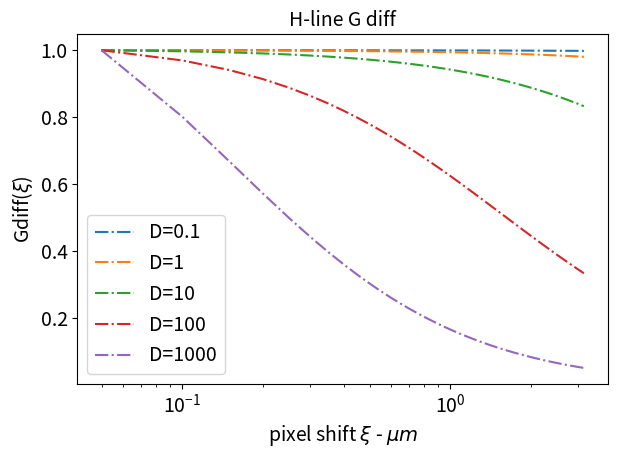
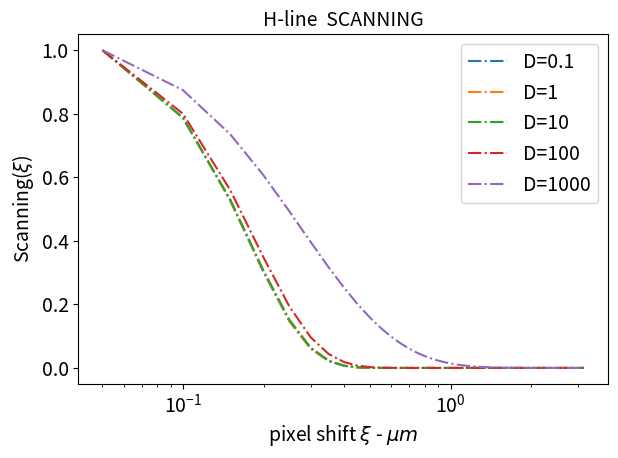
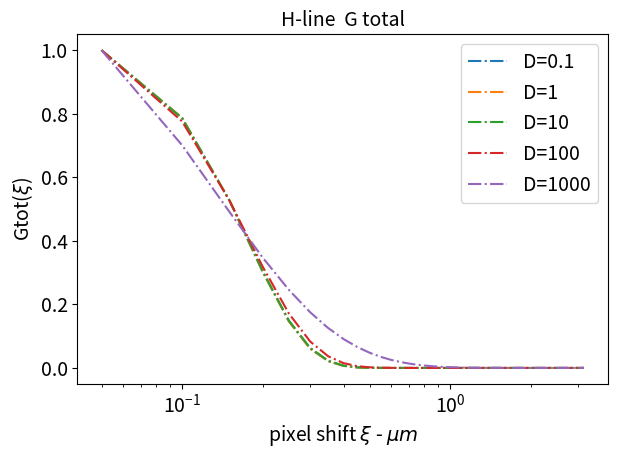
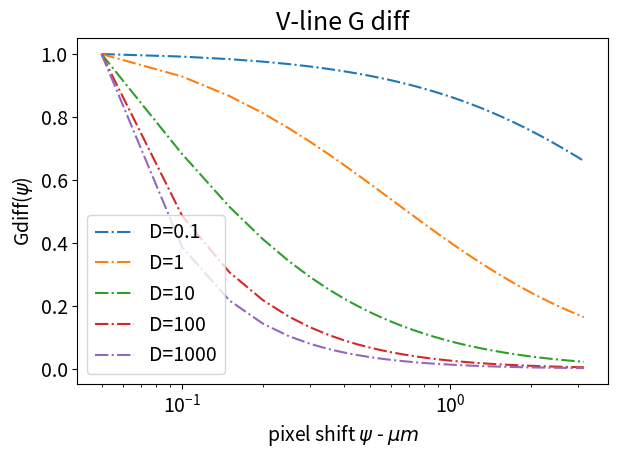
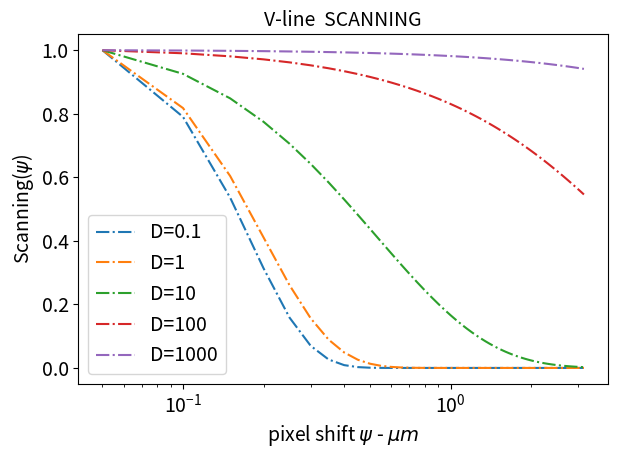
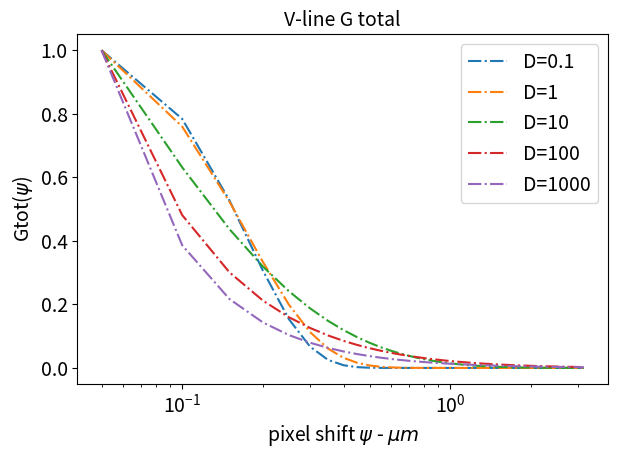

Write the Python code that produced these figures, in order.
# -*- coding: utf-8 -*-
"""
Created on Tue Apr  9 20:25:06 2019

@author: ETCasa
"""

import numpy as np
import matplotlib.pyplot as plt



box_size = 256
roi = 128
tp = 5e-6    #seg    
tl = box_size * tp    #seg
dr = 0.05   # delta r = pixel size =  micrometros
w0 = 0.25   #radio de la PSF  = micrometros    
wz = 1.5   #alto de la PSF desde el centro  = micrometros
gamma = 0.3536   #gamma factor de la 3DG
N = 0.0176   #Numero total de particulas en la PSF



D=[0.1,1,10,100,1000]
#D=np.arange(1,1050,200)   #micrones^2/seg
x0 = (box_size)/2  #seda inicial
xf = (box_size + roi)/2  #seda final
#xf=640
x=np.arange(1,xf-x0)

y = 0  #miro solo la componente H orizontal

### -- #si quiero mirar la V line  hago tp=tl, esto puedo hacerlo que poner "x=0" y activar "y=np.arange(1,xf-x0)" es lo mismo que dejar x=0 y poner tp=tl
#tp=tl


###------------------------------------------------GRAFICO EN 2D
###termino de scanning
fig = plt.figure()
#ax = plt.axes(projection='3d')

    
plt.close('all') # amtes de graficar, cierro todos las figuras que estén abiertas
    
guardar_imagenes = False    
for d in D:
#    if d==D[-1]:
#        guardar_imagenes = True
#    else:
#        guardar_imagenes = False
#    
    SMALL_SIZE = 14
    MEDIUM_SIZE = 16
    BIGGER_SIZE = 18
    
    plt.rc('font', size=SMALL_SIZE)          # controls default text sizes
    plt.rc('axes', titlesize=SMALL_SIZE)     # fontsize of the axes title
    plt.rc('axes', labelsize=MEDIUM_SIZE)    # fontsize of the x and y labels
    plt.rc('xtick', labelsize=SMALL_SIZE)    # fontsize of the tick labels
    plt.rc('ytick', labelsize=SMALL_SIZE)    # fontsize of the tick labels
    plt.rc('legend', fontsize=SMALL_SIZE)    # legend fontsize
    plt.rc('figure', titlesize=BIGGER_SIZE)  # fontsize of the figure title
    
    
#==============================================================================
#                                  H - Line
#==============================================================================    
    tp = 5e-6    #seg    
    tl = box_size * tp    #seg
    
    S = np.exp(-0.5*((2*x*dr/w0)**2+(2*y*dr/w0)**2)/(1 + 4*d*(tp*x+tl*y)/(w0**2)))
###termino de correlación espacial
    G = (gamma/N)*( 1 + 4*d*(tp*x+tl*y) / w0**2 )**(-1) * ( 1 + 4*d*(tp*x+tl*y) / wz**2 )**(-1/2)


    Gtotal = S * G
    Gtotal_normalizada = Gtotal/max(Gtotal)
    S_norm = S/max(S)
    G_norm = G/max(G)
    
    
    ###  Grafico solo termino difussivo
    plt.figure(1)
#    plt.plot((dr*x), G_norm,'-.',label=f'D={d}',linewidth=1)
    plt.semilogx((dr*x), G_norm,'-.',label=f'D={d}')
    plt.legend()
    plt.xlabel(r'pixel shift $\xi$ - $\mu m$',fontsize=14)
    plt.ylabel(r'Gdiff($\xi$)',fontsize=14)
#    plt.title('H-line G diff  \n tp = {}$\mu$  - pix size = {} $\mu$- box size = {} pix'.format(tp*1e6,dr,box_size),fontsize=18)
    plt.title('H-line G diff')
    plt.show()
    plt.tight_layout() #hace que no me corte los márgenes
    
    if guardar_imagenes:
        plt.savefig('C:\\Users\\<user>\\Desktop\\Poster TOPFOT 2019\\H_Line_Diff')
    
    ###  Grafico solo termino Scanning
    plt.figure(2)
#    plt.plot((dr*x), S_norm,'-.',label=f'D={d}',linewidth=1)
    plt.semilogx((dr*x), S_norm,'-.',label=f'D={d}')
    plt.legend()
    plt.xlabel(r'pixel shift $\xi$ - $\mu m$',fontsize=14)
    plt.ylabel(r'Scanning($\xi$)',fontsize=14)
#    plt.title('H-line  SCANNING  \n tp = {}$\mu$  - pix size = {} $\mu$- box size = {} pix'.format(tp*1e6,dr,box_size),fontsize=18)
    plt.title('H-line  SCANNING')
    plt.show()
    plt.tight_layout() #hace que no me corte los márgenes
    
    if guardar_imagenes:
        plt.savefig('C:\\Users\\<user>\\Desktop\\Poster TOPFOT 2019\\H_Line_Scanning')
        
    ###  Grafico funcion de correlación  total
    plt.figure(3)
#    plt.plot((dr*x), Gtotal_normalizada,'-.',label=f'D={d}',linewidth=1)
    plt.semilogx((dr*x), Gtotal_normalizada,'-.',label=f'D={d}')
    plt.legend()
    plt.xlabel(r'pixel shift $\xi$ - $\mu m$',fontsize=14)
    plt.ylabel(r'Gtot($\xi$)',fontsize=14)
    plt.title('H-line G total \n tp = {}$\mu$  - pix size = {} $\mu$- box size = {} pix'.format(tp*1e6,dr,box_size),fontsize=18)
    plt.title('H-line  G total')
    plt.show()
    plt.tight_layout() #hace que no me corte los márgenes
    
    if guardar_imagenes:
        plt.savefig('C:\\Users\\<user>\\Desktop\\Poster TOPFOT 2019\\H_Line_Gtot_norm')
    
#    i=0
#    while Gtotal_normalizada[i]>0.60:
#        i+=1
#    plt.semilogx(dr*x[i],Gtotal_normalizada[i], '*', label=f'dist para Gtotal/2 = {round(dr*x[i],5)}$\mu m$')      ###---> para graficar punto donde cae a la mitad la curva de correlación

    
#==============================================================================
#                                  V - Line
#==============================================================================    

### -- #si quiero mirar la V line  hago tp=tl, esto puedo hacerlo que poner "x=0" y activar "y=np.arange(1,xf-x0)" es lo mismo que dejar x=0 y poner tp=tl
    tp=tl

    S = np.exp(-0.5*((2*x*dr/w0)**2+(2*y*dr/w0)**2)/(1 + 4*d*(tp*x+tl*y)/(w0**2)))
###termino de correlación espacial
    G = (gamma/N)*( 1 + 4*d*(tp*x+tl*y) / w0**2 )**(-1) * ( 1 + 4*d*(tp*x+tl*y) / wz**2 )**(-1/2)


    Gtotal = S * G
    Gtotal_normalizada = Gtotal/max(Gtotal)
    S_norm = S/max(S)
    G_norm = G/max(G)

    
    ###  Grafico solo termino difussivo
    plt.figure(4)
#    plt.plot((dr*x), G_norm,'-.',label=f'D={d}')
    plt.semilogx((dr*x), G_norm,'-.',label=f'D={d}')
    plt.legend()
    plt.xlabel(r'pixel shift $\psi$ - $\mu m$',fontsize=14)
    plt.ylabel(r'Gdiff($\psi$)',fontsize=14)
#    plt.title('V-line G diff  \n tl = {}$ms$  - pix size = {} $\mu$- box size = {} pix'.format(tp*1e3,dr,box_size),fontsize=18)
    plt.title('V-line G diff',fontsize=18)
    plt.show()
    plt.tight_layout() #hace que no me corte los márgenes
    
    if guardar_imagenes:
        plt.savefig('C:\\Users\\<user>\\Desktop\\Poster TOPFOT 2019\\V_Line_Diff')
    
    
    ###  Grafico solo termino Scanning
    plt.figure(5)
#    plt.plot((dr*x), S_norm,'-.',label=f'D={d}')
    plt.semilogx((dr*x), S_norm,'-.',label=f'D={d}')
    plt.legend()
    plt.xlabel(r'pixel shift $\psi$ - $\mu m$',fontsize=14)
    plt.ylabel(r'Scanning($\psi$)',fontsize=14)
#    plt.title('V-line  SCANNING  \n tl = {}$ms$  - pix size = {} $\mu$- box size = {} pix'.format(tp*1e3,dr,box_size),fontsize=18)
    plt.title('V-line  SCANNING')
    plt.show()
    plt.tight_layout() #hace que no me corte los márgenes
    
    if guardar_imagenes:
        plt.savefig('C:\\Users\\<user>\\Desktop\\Poster TOPFOT 2019\\V_Line_Scanning')
    
    
    ###  Grafico funcion de correlación  total
    plt.figure(6)
#    plt.plot((dr*x), Gtotal_normalizada,'-.',label=f'D={d}')
    plt.semilogx((dr*x), Gtotal_normalizada,'-.',label=f'D={d}')
    plt.legend()
    plt.xlabel(r'pixel shift $\psi$ - $\mu m$',fontsize=14)
    plt.ylabel(r'Gtot($\psi$)',fontsize=14)
#    plt.title('V-line G total \n tl = {}$ms$  - pix size = {} $\mu$- box size = {} pix'.format(tp*1e3,dr,box_size),fontsize=18)
    plt.title('V-line G total')
    plt.show()
    plt.tight_layout() #hace que no me corte los márgenes
    
    if guardar_imagenes:
        plt.savefig('C:\\Users\\<user>\\Desktop\\Poster TOPFOT 2019\\V_Line_Gtot_norm')

    

guardar_imagenes = False
    
















##
###----------------------------------------------------------------GRAFICO EN 3D
####termino de scanning
#fig = plt.figure()
#ax = plt.axes(projection='3d')
#
#    
#
#for d in D:
#    S = np.exp(-0.5*((2*x*dr/w0)**2+(2*y*dr/w0)**2)/(1 + 4*d*(tp*x+tl*y)/(w0**2)))
####termino de correlación espacial
#    G = (gamma/N)*( 1 + 4*d*(tp*x+tl*y) / w0**2 )**(-1) * ( 1 + 4*d*(tp*x+tl*y) / wz**2 )**(-1/2)
#
#
#    Gtotal = S * G
#    Gtotal_normalizada = Gtotal/max(Gtotal)
#
#
##--------------------------grafico  2D  de Gtot vs seda para distintos D
#
#    ax.plot(d*np.ones_like(x), (x), Gtotal_normalizada)
#
#    plt.show()
#    
#
#ax.set_xlabel('D')
#ax.set_ylabel('x')
#ax.set_zlabel('G(x))')
#
#
